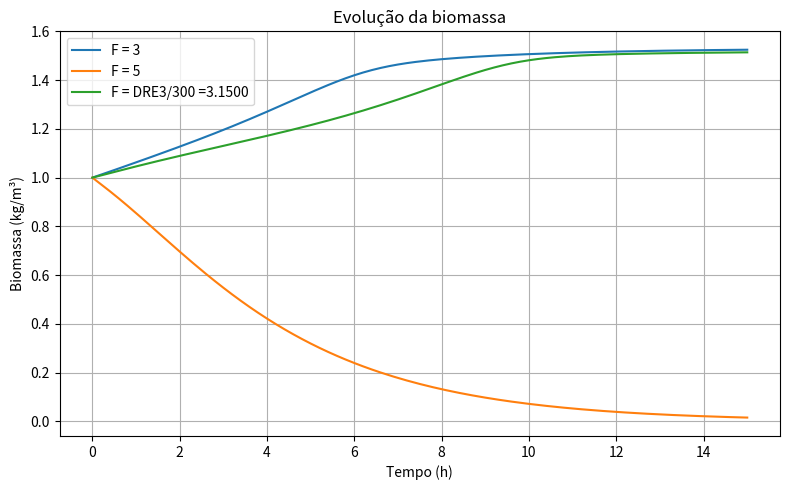
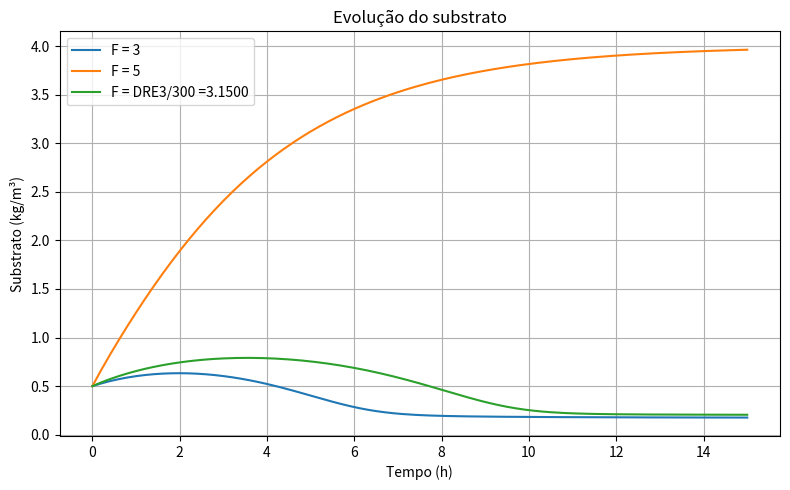

Write Python code to recreate these figures, in order.
''' 
Universidade Federal do Rio de Janeiro
Escola de Química - EQE 358
Grupo 9
Prazo para entrega: 19/11/2025
Docente responsável: D.Sc. Prof. Argimiro R. Secchi (PEQ/COPPE/UFRJ)

Discentes do grupo 9:
    Andrew de Carvalho Leite Gama - 123477015
    Bruno Lyra Ferreira - 117205612
    Geórgia de Moura Veras - 120125499
    Giulia de Andrade Lanciano - 122156307
    Janine Aparecida Pereira Gazoni - 122090323
    Pedro Lucas Caetano de Oliveira - 121123945
    Thiago Ferreira Campos - 120135567
'''

# Bibliotecas necessárias
import numpy as np
import matplotlib.pyplot as plt

# Parâmetros

t_final = 15.0       # h
V = 10.0             # m³
x2f = 4.0            # kg/m³
mu0 = 0.53           # h⁻¹
ki = 0.4545          # m³/kg
km = 0.12            # kg/m³
Y = 0.4              # rendimento
h = 0.1              # passo

times = np.arange(0, t_final + 1e-12, h)

# Condições iniciais

x1_0 = 1.0
x2_0 = 0.5

# Fator em comum 

def mu(x2):
    return mu0 * x2 / (km + x2 + ki * x2**2)

# RHS do sistema

def rhs(x, D):
    x1, x2 = x
    m = mu(x2)
    dx1 = m * x1 - D * x1
    dx2 = -(1/Y) * m * x1 - D * x2 + D * x2f
    return np.array([dx1, dx2])

# Runge Kutta de 3º ordem

def rk3_step(x, D, h):
    k1 = rhs(x, D)
    k2 = rhs(x + 0.5 * h * k1, D)
    k3 = rhs(x + h * (-k1 + 2 * k2), D)
    return x + h * ( (1/6) * k1 + (2/3) * k2 + (1/6) * k3 )

# Integração AB3 (com 2 passos iniciais RK3)

def integrate_ab3(D, x0, tvec, h):
    n = len(tvec)
    sol = np.zeros((n, 2))
    sol[0] = x0

    # 1º passo
    sol[1] = rk3_step(sol[0], D, h)
    # 2º passo
    sol[2] = rk3_step(sol[1], D, h)

    # Adams–Bashforth 3º ordem
    for i in range(2, n-1):
        f_n   = rhs(sol[i], D)
        f_nm1 = rhs(sol[i-1], D)
        f_nm2 = rhs(sol[i-2], D)

        sol[i+1] = sol[i] + (h/12)*(23*f_n - 16*f_nm1 + 5*f_nm2)

        # evitar valores negativos numéricos
        sol[i+1] = np.maximum(sol[i+1], 0)

    return sol

# Cenários de fluxo volumétrico F (m³/h)

DREs = [123477015, 117205612, 120125499, 122156307, 122090323, 121123945, 120135567]
DRE = np.random.choice(DREs)
DRE3 = int(str(DRE)[-3:])

scenarios = {
    "F = 3": 3.0,
    "F = 5": 5.0,
    f"F = DRE3/300 ={float(DRE3/300):.4f}": DRE3/300
}

# Simulação

results = {}
for name, F in scenarios.items():
    D = F / V
    sol = integrate_ab3(D, np.array([x1_0, x2_0]), times, h)
    results[name] = sol

# Gráfico c/ Biomassa

plt.figure(figsize=(8,5))
for name in results:
    plt.plot(times, results[name][:,0], label=name)

plt.xlabel("Tempo (h)")
plt.ylabel("Biomassa (kg/m³)")
plt.title("Evolução da biomassa")
plt.grid(True)
plt.legend()
plt.tight_layout()

# Gráfico c/ Substrato

plt.figure(figsize=(8,5))
for name in results:
    plt.plot(times, results[name][:,1], label=name)

plt.xlabel("Tempo (h)")
plt.ylabel("Substrato (kg/m³)")
plt.title("Evolução do substrato")
plt.grid(True)
plt.legend()
plt.tight_layout()
plt.show()
